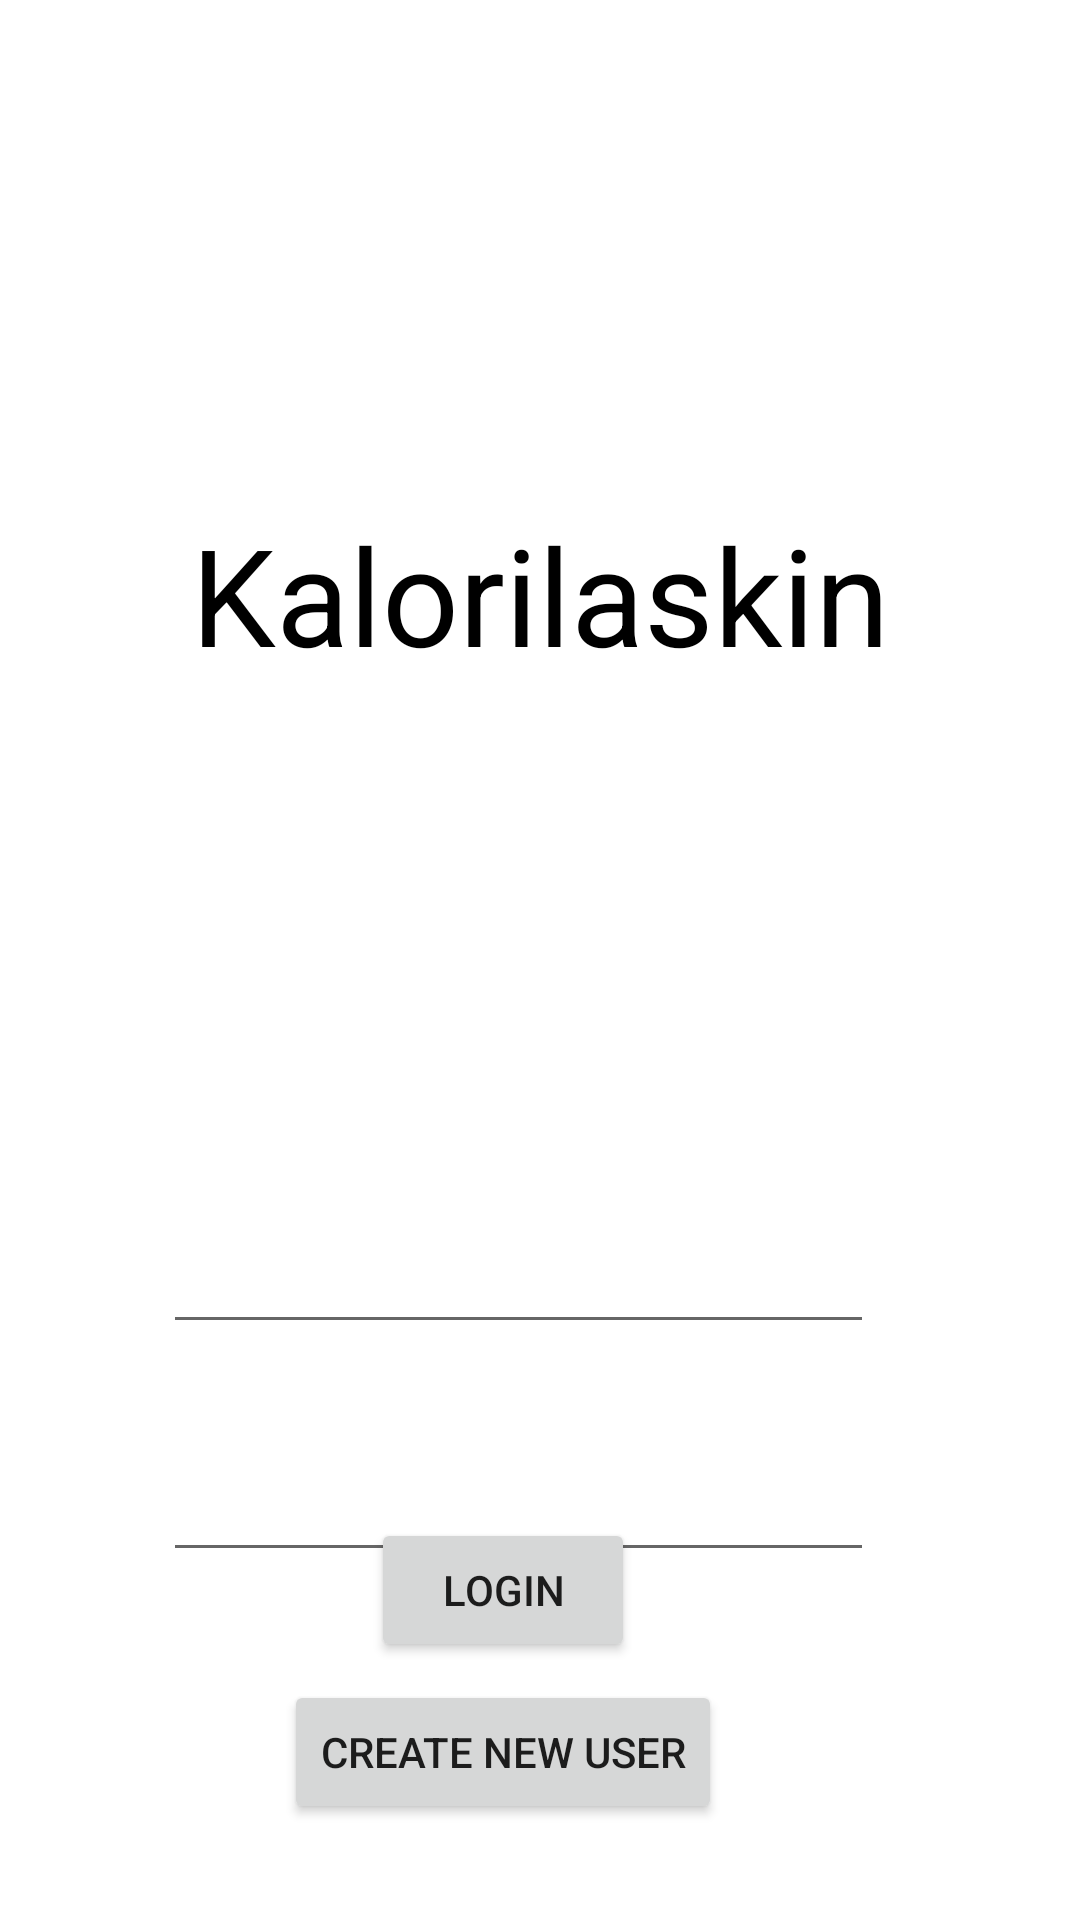

Produce the Android XML layout that renders to this screen, including the resource entries it uses.
<!-- AndroidManifest.xml: application theme Theme.OlioProject -->
<!-- res/layout/activity_login.xml -->
<?xml version="1.0" encoding="utf-8"?>
<androidx.constraintlayout.widget.ConstraintLayout xmlns:android="http://schemas.android.com/apk/res/android"
    xmlns:app="http://schemas.android.com/apk/res-auto"
    xmlns:tools="http://schemas.android.com/tools"
    android:layout_width="match_parent"
    android:layout_height="match_parent"
    tools:context=".LoginActivity">

    <ImageView
        android:id="@+id/imageView4"
        android:layout_width="fill_parent"
        android:layout_height="fill_parent"
        android:scaleType="fitXY"
        android:adjustViewBounds="true"
        app:layout_constraintBottom_toBottomOf="parent"
        app:layout_constraintEnd_toEndOf="parent"
        app:layout_constraintHorizontal_bias="1.0"
        app:layout_constraintStart_toStartOf="parent"
        app:layout_constraintTop_toTopOf="parent"
        app:layout_constraintVertical_bias="0.0"
        app:srcCompat="@drawable/login_salad" />

    <EditText
        android:id="@+id/username"
        android:layout_width="237dp"
        android:layout_height="44dp"
        android:layout_marginTop="404dp"
        android:ems="10"
        android:hint="Username"
        android:inputType="textPersonName"
        android:textColor="#FFFFFF"
        android:textColorHighlight="#FFFFFF"
        android:textColorHint="@color/white"
        android:textColorLink="#FFFFFF"
        app:layout_constraintEnd_toEndOf="parent"
        app:layout_constraintHorizontal_bias="0.442"
        app:layout_constraintStart_toStartOf="parent"
        app:layout_constraintTop_toTopOf="parent" />

    <EditText
        android:id="@+id/password"
        android:layout_width="237dp"
        android:layout_height="44dp"
        android:layout_marginTop="480dp"
        android:ems="10"
        android:hint="Password"
        android:inputType="textPersonName"
        android:textColor="#FFFFFF"
        android:textColorHighlight="#FFFFFF"
        android:textColorHint="@color/white"
        android:textColorLink="#FFFFFF"
        app:layout_constraintEnd_toEndOf="parent"
        app:layout_constraintHorizontal_bias="0.442"
        app:layout_constraintStart_toStartOf="parent"
        app:layout_constraintTop_toTopOf="parent" />

    <Button
        android:id="@+id/button"
        android:layout_width="wrap_content"
        android:layout_height="wrap_content"
        android:layout_marginBottom="104dp"
        android:onClick="login"

        android:text="Login"
        app:layout_constraintBottom_toBottomOf="parent"
        app:layout_constraintEnd_toEndOf="parent"
        app:layout_constraintHorizontal_bias="0.455"
        app:layout_constraintStart_toStartOf="parent"
        app:layout_constraintTop_toBottomOf="@+id/password" />

    <Button
        android:id="@+id/createUser"
        android:layout_width="wrap_content"
        android:layout_height="wrap_content"
        android:layout_marginBottom="16dp"
        android:onClick="addNewUser"

        android:text="Create new user"
        app:layout_constraintBottom_toBottomOf="parent"
        app:layout_constraintEnd_toEndOf="parent"
        app:layout_constraintHorizontal_bias="0.443"
        app:layout_constraintStart_toStartOf="parent"
        app:layout_constraintTop_toBottomOf="@+id/button"
        app:layout_constraintVertical_bias="0.272" />

    <TextView
        android:id="@+id/textView"
        android:layout_width="wrap_content"
        android:layout_height="wrap_content"
        android:layout_marginTop="168dp"
        android:text="Kalorilaskin"
        android:textColor="@color/black"
        android:textSize="45dp"
        app:layout_constraintEnd_toEndOf="parent"
        app:layout_constraintStart_toStartOf="parent"
        app:layout_constraintTop_toTopOf="parent" />

</androidx.constraintlayout.widget.ConstraintLayout>
<!-- resources referenced by this layout -->
<resources>
  <style name="Theme.OlioProject" parent="Theme.MaterialComponents.DayNight.DarkActionBar">
          
          <item name="colorPrimary">@color/purple_500</item>
          <item name="colorPrimaryVariant">@color/purple_700</item>
          <item name="colorOnPrimary">@color/white</item>
          
          <item name="colorSecondary">@color/teal_200</item>
          <item name="colorSecondaryVariant">@color/teal_700</item>
          <item name="colorOnSecondary">@color/black</item>
          
          <item name="android:statusBarColor" tools:targetApi="l">?attr/colorPrimaryVariant</item>
          
      </style>
  <!-- not gathered from this repository: default colours our renderer supplied (Android Studio template values) -->
  <color name="purple_500">#FF6200EE</color>
  <color name="purple_700">#FF3700B3</color>
  <color name="teal_200">#FF03DAC5</color>
  <color name="teal_700">#FF018786</color>
  <color name="black">#FF000000</color>
  <color name="white">#FFFFFFFF</color>
</resources>
